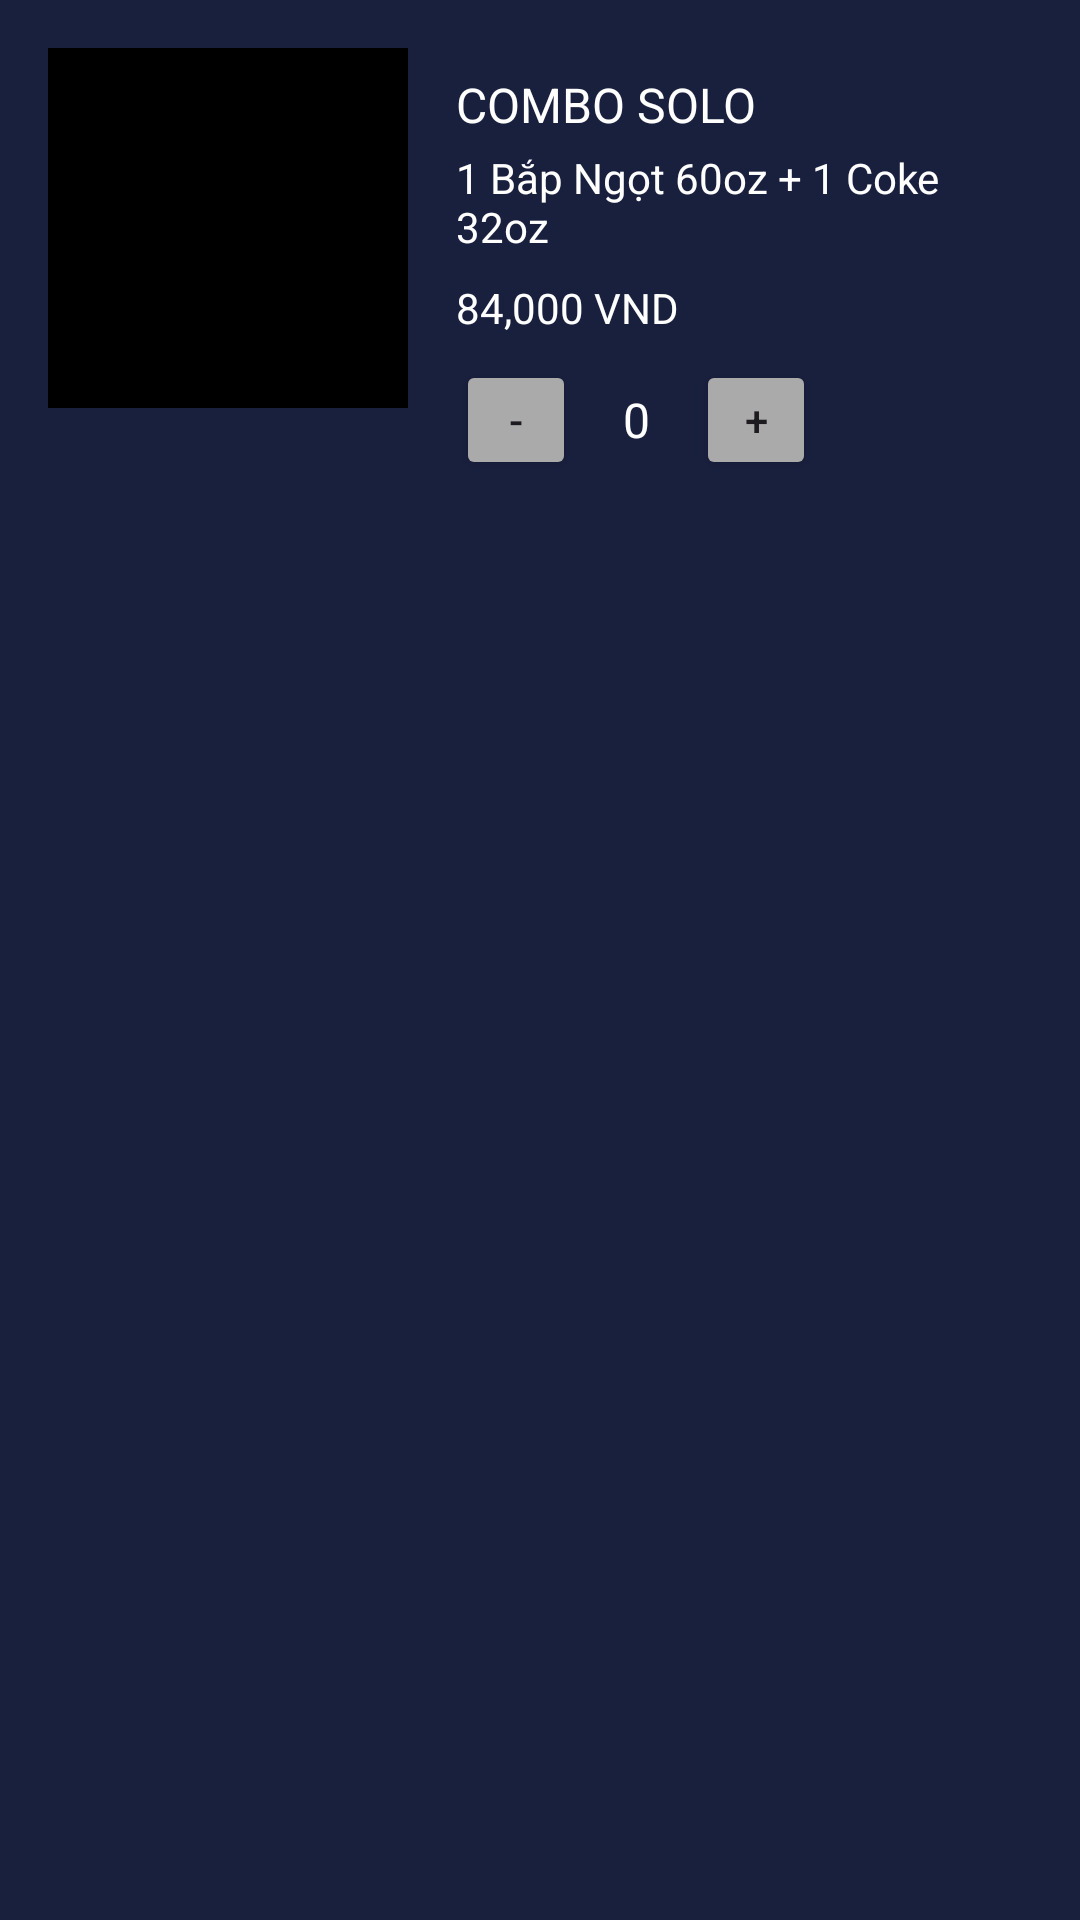

Reconstruct the res/layout file that produces this screen, plus the resources it refers to.
<!-- AndroidManifest.xml: application theme Theme.PRM392_Cinema -->
<!-- res/layout/fab_item.xml -->
<LinearLayout
    xmlns:android="http://schemas.android.com/apk/res/android"
    xmlns:app="http://schemas.android.com/apk/res-auto"
    android:layout_width="match_parent"
    android:layout_height="wrap_content"
    android:orientation="horizontal"
    android:background="#19203e"
    android:padding="16dp">

    
    <ImageView
        android:id="@+id/comboImage"
        android:layout_width="120dp"
        android:layout_height="120dp"
        android:background="@color/black"
        android:layout_weight="0"
        android:src="@drawable/corn" />

    <LinearLayout
        android:layout_width="0dp"
        android:layout_marginStart="16dp"
        android:layout_height="match_parent"
        android:orientation="vertical"
        android:layout_weight="1">

        <TextView
            android:id="@+id/comboTitle"
            android:layout_width="wrap_content"
            android:layout_height="wrap_content"
            android:text="COMBO SOLO"
            android:textSize="16sp"
            android:textColor="@android:color/white"
            android:layout_marginTop="8dp"
            android:layout_marginBottom="4dp"/>

        
        <TextView
            android:id="@+id/comboDescription"
            android:layout_width="wrap_content"
            android:layout_height="wrap_content"
            android:text="1 Bắp Ngọt 60oz + 1 Coke 32oz"
            android:textSize="14sp"
            android:textColor="@android:color/white" />

        
        <TextView
            android:id="@+id/comboPrice"
            android:layout_width="wrap_content"
            android:layout_height="wrap_content"
            android:text="84,000 VND"
            android:textSize="14sp"
            android:textColor="@android:color/white"
            android:layout_marginTop="8dp"
            android:layout_marginBottom="8dp" />

        
        <LinearLayout
            android:layout_width="wrap_content"
            android:layout_height="wrap_content"
            android:orientation="horizontal"
            android:gravity="center">

            
            <Button
                android:id="@+id/buttonDecrease"
                android:layout_width="40dp"
                android:layout_height="40dp"
                android:backgroundTint="@android:color/darker_gray"
                android:paddingHorizontal="0dp"
                android:text="-"
                app:cornerRadius="8dp" />

            
            <TextView
                android:id="@+id/quantityText"
                android:layout_width="40dp"
                android:layout_height="40dp"
                android:text="0"
                android:gravity="center"
                android:textSize="16sp"
                android:textColor="@android:color/white"/>

            
            <Button
                android:id="@+id/buttonIncrease"
                android:layout_width="40dp"
                android:layout_height="40dp"
                android:backgroundTint="@android:color/darker_gray"
                android:paddingHorizontal="0dp"
                android:text="+"
                app:cornerRadius="8dp" />
        </LinearLayout>

    </LinearLayout>
</LinearLayout>
<!-- resources referenced by this layout -->
<resources>
  <color name="black">#FF000000</color>
  <style name="Theme.PRM392_Cinema" parent="Base.Theme.PRM392_Cinema" />
  <style name="Base.Theme.PRM392_Cinema" parent="Theme.Material3.DayNight.NoActionBar">
          
          
      </style>
</resources>
